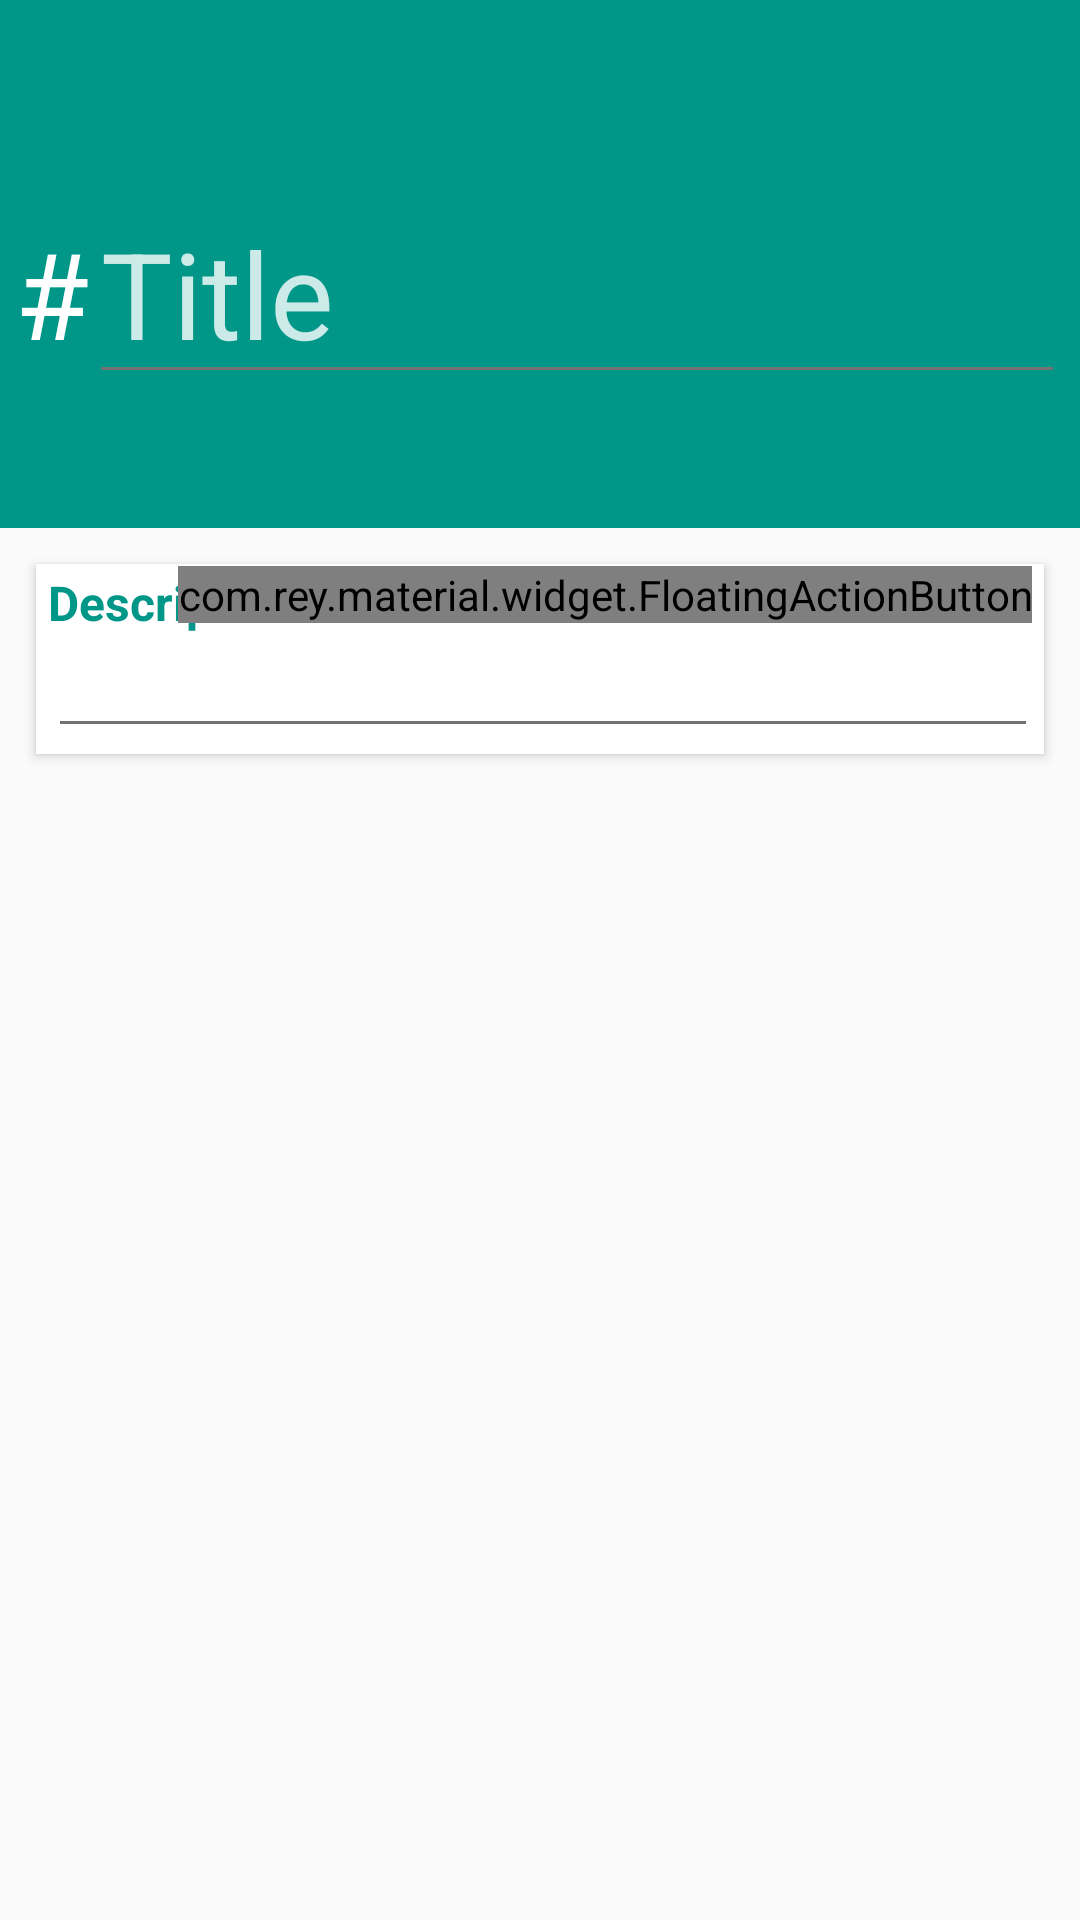

Here is an Android app screen rendered from its layout file. Give the layout XML and the strings, colors and styles it references.
<!-- AndroidManifest.xml: application theme AppTheme -->
<!-- res/layout/activity_add_event.xml -->
<RelativeLayout
    android:id="@+id/addEventLayout"
    xmlns:android="http://schemas.android.com/apk/res/android"
    xmlns:app="http://schemas.android.com/apk/res-auto"
    xmlns:card_view="http://schemas.android.com/apk/res-auto"
    xmlns:tools="http://schemas.android.com/tools"
    android:layout_width="match_parent"
    android:layout_height="match_parent"
    tools:context="me.biuti.transmissampa.ui.Activities.AddEventActivity">

    <include
        android:id="@+id/toolbar"
        layout="@layout/toolbar"/>

    <LinearLayout
        android:id="@+id/header"
        android:layout_width="match_parent"
        android:layout_height="120dp"
        android:layout_below="@id/toolbar"
        android:background="@color/primary"
        android:padding="5dp">

        <TextView
            android:id="@+id/tvHash"
            android:layout_width="wrap_content"
            android:layout_height="wrap_content"
            android:text="#"
            android:textColor="@color/text"
            android:textSize="40dp"/>

        <EditText
            android:id="@+id/etTitle"
            android:layout_width="wrap_content"
            android:layout_height="wrap_content"
            android:layout_weight="1"
            android:autoText="false"
            android:elegantTextHeight="false"
            android:gravity="top"
            android:hint="Title"
            android:inputType="textAutoComplete"
            android:singleLine="false"
            android:textColor="@color/text"
            android:textColorHighlight="#ffffffff"
            android:textColorHint="#ccffffff"
            android:textIsSelectable="false"
            android:textSize="40dp"/>
    </LinearLayout>

    <LinearLayout
        android:id="@+id/body"
        android:layout_width="match_parent"
        android:layout_height="match_parent"
        android:layout_below="@id/header"
        android:orientation="vertical"
        android:padding="2dp">

        <android.support.v7.widget.CardView
            android:id="@+id/cvSectionA"
            android:layout_width="match_parent"
            android:layout_height="wrap_content"
            android:layout_centerHorizontal="true"
            android:layout_marginLeft="10dp"
            android:layout_marginRight="10dp"
            android:layout_marginTop="10dp"
            card_view:cardCornerRadius="0dp"
            card_view:cardElevation="2dp"
            card_view:cardMaxElevation="8dp"
            card_view:contentPadding="2dp"
            >

            <TextView
                android:id="@+id/tvDescription"
                android:layout_width="wrap_content"
                android:layout_height="wrap_content"
                android:layout_marginLeft="2dp"
                android:labelFor="@+id/etDescription"
                android:text="Description"
                android:textColor="@color/primary"
                android:textSize="@dimen/abc_text_size_subtitle_material_toolbar"
                android:textStyle="bold"/>

            <EditText
                android:id="@+id/etDescription"
                android:layout_width="match_parent"
                android:layout_height="wrap_content"
                android:layout_marginLeft="2dp"
                android:layout_marginTop="18dp"
                android:gravity="top|left"
                android:importantForAccessibility="yes"
                android:inputType="textMultiLine"
                android:maxLength="120"
                android:nestedScrollingEnabled="false"/>

        </android.support.v7.widget.CardView>

    </LinearLayout>

    <com.rey.material.widget.FloatingActionButton
        android:id="@+id/btnAdd"
        android:layout_width="wrap_content"
        android:layout_height="wrap_content"
        android:layout_alignBottom="@id/header"
        android:layout_alignParentRight="true"
        android:layout_marginBottom="-32dp"
        android:layout_marginRight="@dimen/fab_button_margin_right"
        app:fab_backgroundColor="@color/accent"
        app:fab_iconSrc="@drawable/fab_ic_video"
        app:rd_enable="true"/>

</RelativeLayout>
<!-- res/layout/toolbar.xml (included above) -->
<android.support.v7.widget.Toolbar xmlns:android="http://schemas.android.com/apk/res/android"
                                   xmlns:local="http://schemas.android.com/apk/res-auto"
                                   android:id="@+id/toolbar"
                                   android:layout_width="match_parent"
                                   android:layout_height="wrap_content"
                                   android:minHeight="?attr/actionBarSize"
                                   android:background="@color/primary"
                                   local:theme="@style/ThemeOverlay.AppCompat.Dark.ActionBar"
                                   local:popupTheme="@style/ThemeOverlay.AppCompat.Light" />
<!-- resources referenced by this layout -->
<resources>
  <color name="accent">#FF4081</color>
  <color name="primary">#009688</color>
  <color name="text">#FFFFFF</color>
  <dimen name="fab_button_margin_right">16dp</dimen>
  <!-- drawable fab_ic_video: png bitmap (drawable, 322 bytes) -->
  <style name="AppTheme" parent="@style/Theme.AppCompat.Light">
          
          
          <item name="colorPrimary">@color/primary</item>
          <item name="colorPrimaryDark">@color/dark_primary</item>
          <item name="android:textColorPrimary">@color/primary_text</item>
          <item name="android:textColorSecondary">@color/secondary_text</item>
          <item name="android:divider">@color/divider</item>
          <item name="android:windowNoTitle">true</item>
          <item name="windowActionBar">false</item>
      </style>
  <color name="dark_primary">#00796B</color>
  <color name="primary_text">#212121</color>
  <color name="secondary_text">#727272</color>
  <color name="divider">#B6B6B6</color>
</resources>
